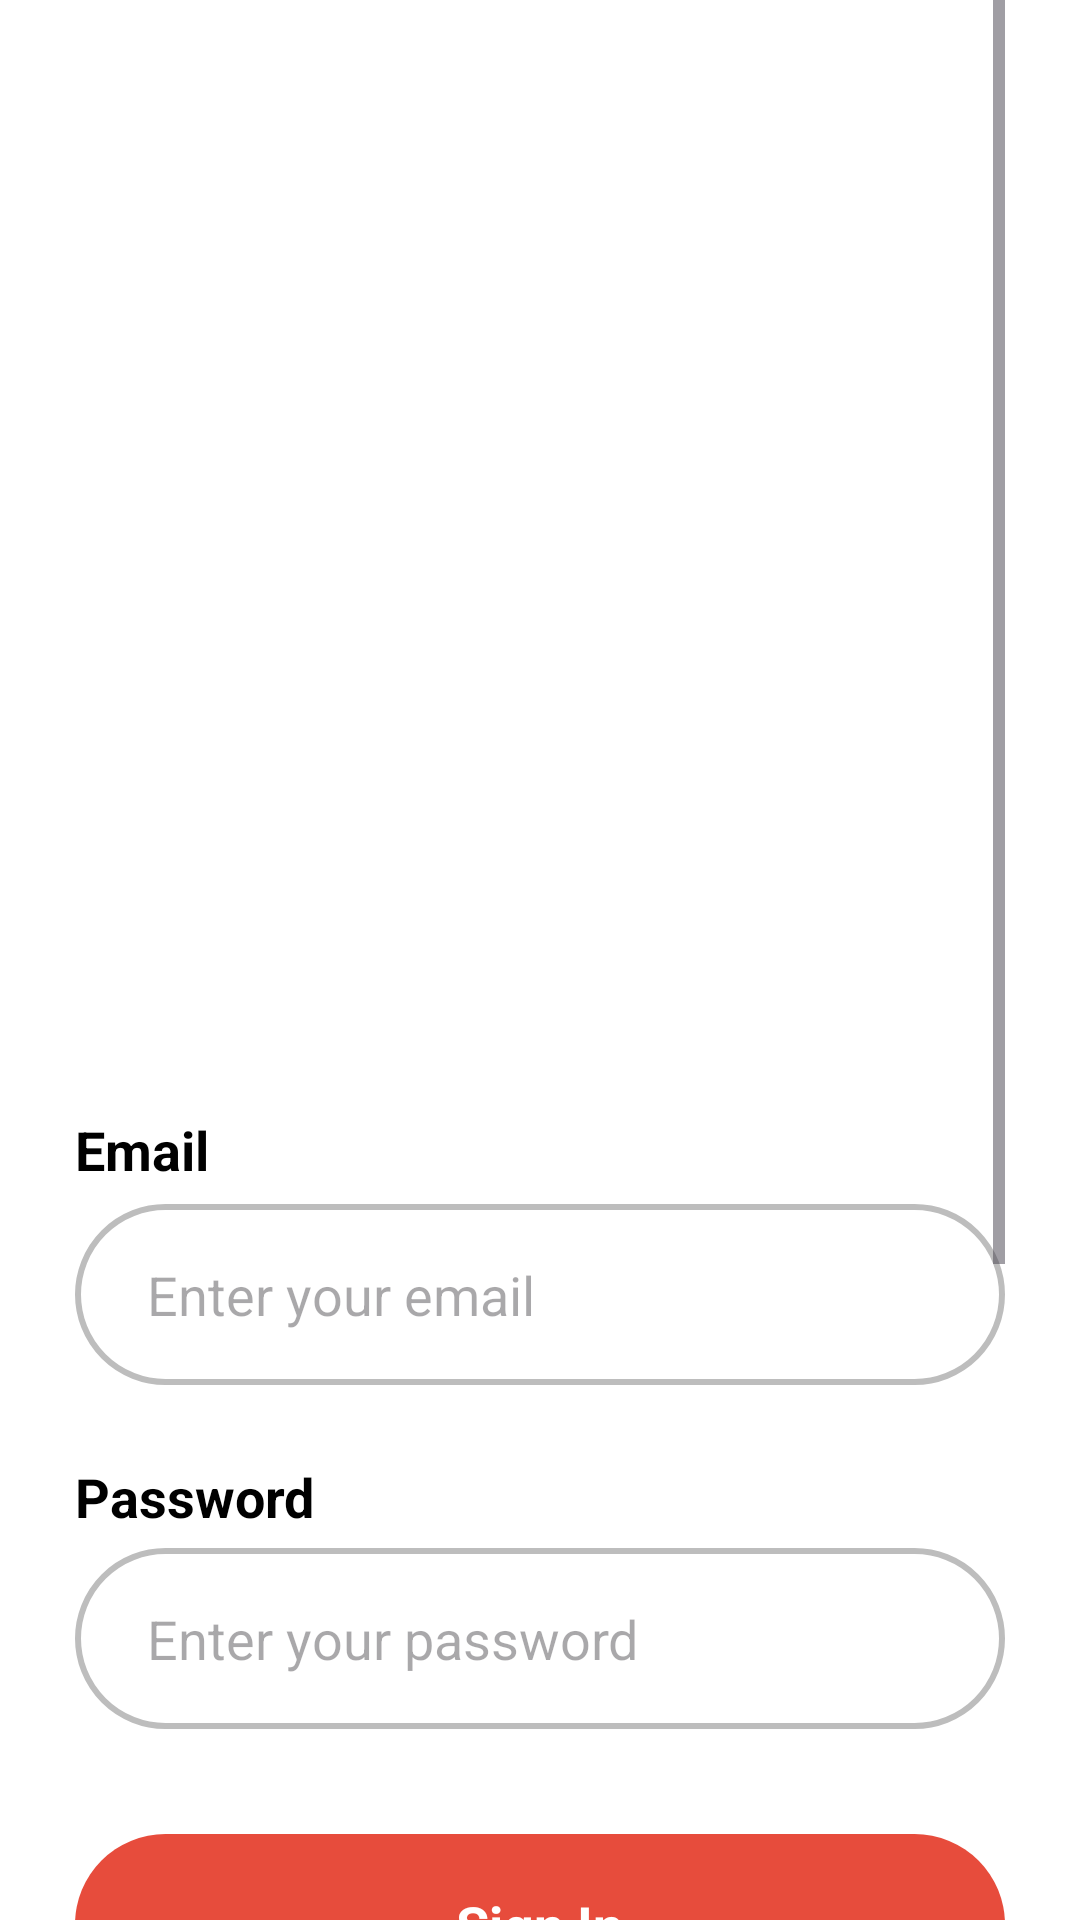

This screen was rendered from an Android layout file. Write that file and the resources it references.
<!-- AndroidManifest.xml: application theme Theme.MyReadBookApplication -->
<!-- res/layout/activity_sign_in.xml -->
<?xml version="1.0" encoding="utf-8"?>
<LinearLayout
    xmlns:android="http://schemas.android.com/apk/res/android"
    xmlns:tools="http://schemas.android.com/tools"
    xmlns:app="http://schemas.android.com/apk/res-auto"
    android:background="#FFFFFF"
    android:orientation="vertical"
    android:layout_width="match_parent"
    android:layout_height="match_parent">

    <ScrollView
        android:id="@+id/scrollView_signin"
        android:layout_width="match_parent"
        android:layout_height="0dp"
        android:layout_weight="1"
        android:gravity="center_horizontal"
        android:background="#FFFFFF"
        android:paddingHorizontal="25dp">

        <LinearLayout
            android:id="@+id/layout_container"
            android:layout_width="match_parent"
            android:layout_height="match_parent"
            android:orientation="vertical">

            
            <ImageView
                android:id="@+id/img_logo"
                android:layout_width="190dp"
                android:layout_height="190dp"
                android:layout_marginTop="169dp"
                android:layout_gravity="center"
                android:layout_marginBottom="12dp"
                android:src="@drawable/icon_sign_in"
                android:scaleType="fitXY"/>

            
            <LinearLayout
                android:id="@+id/layout_email"
                android:layout_width="match_parent"
                android:layout_height="wrap_content"
                android:layout_marginBottom="25dp"
                android:orientation="vertical">

                <TextView
                    android:id="@+id/tv_email_label"
                    android:layout_width="wrap_content"
                    android:layout_height="wrap_content"
                    android:layout_marginBottom="6dp"
                    android:text="Email"
                    android:textColor="#000000"
                    android:textSize="18sp"
                    android:textStyle="bold"/>

                <EditText
                    android:id="@+id/et_email_sign_in"
                    android:layout_width="match_parent"
                    android:layout_height="wrap_content"
                    android:hint="Enter your email"
                    android:inputType="textEmailAddress"
                    android:fontFamily="sans-serif"
                    android:background="@drawable/edittext_background"
                    android:paddingVertical="18dp"
                    android:paddingLeft="24dp"
                    android:paddingRight="48dp"
                    android:textColor="#000000"
                    android:textSize="18sp"/>
            </LinearLayout>

            
            <LinearLayout
                android:id="@+id/layout_password"
                android:layout_width="match_parent"
                android:layout_height="wrap_content"
                android:layout_marginBottom="35dp"
                android:orientation="vertical">

                <TextView
                    android:id="@+id/tv_password_label"
                    android:layout_width="wrap_content"
                    android:layout_height="wrap_content"
                    android:layout_marginBottom="5dp"
                    android:text="Password"
                    android:textColor="#000000"
                    android:textSize="18sp"
                    android:textStyle="bold"/>

                <RelativeLayout
                    android:layout_width="match_parent"
                    android:layout_height="wrap_content"
                    android:background="@drawable/edittext_background">

                    <EditText
                        android:id="@+id/et_password_sign_in"
                        android:layout_width="match_parent"
                        android:layout_height="wrap_content"
                        android:layout_toStartOf="@id/iv_password_eye"
                        android:hint="Enter your password"
                        android:inputType="textPassword"
                        android:background="@null"
                        android:fontFamily="sans-serif"
                        android:paddingVertical="18dp"
                        android:paddingLeft="24dp"
                        android:paddingRight="16dp"
                        android:textColor="#000000"
                        android:textSize="18sp"/>

                    <ImageView
                        android:id="@+id/iv_password_eye"
                        android:layout_width="24dp"
                        android:layout_height="24dp"
                        android:layout_alignParentEnd="true"
                        android:layout_centerVertical="true"
                        android:layout_marginEnd="16dp"
                        android:src="@drawable/ic_eye_off"
                        android:background="?attr/selectableItemBackgroundBorderless"
                        android:clickable="true"
                        android:focusable="true"
                        android:contentDescription="Show/Hide password" />
                </RelativeLayout>
            </LinearLayout>

            
            <LinearLayout
                android:id="@+id/btn_sign_in"
                android:layout_width="match_parent"
                android:layout_height="wrap_content"
                android:gravity="center_horizontal"
                android:background="@drawable/rounded_button"
                android:paddingVertical="18dp"
                android:layout_marginBottom="45dp"
                android:clickable="true"

                android:focusable="true"
                android:orientation="vertical">

                <TextView
                    android:id="@+id/tv_sign_in"
                    android:layout_width="wrap_content"
                    android:layout_height="wrap_content"
                    android:text="Sign In"
                    android:textColor="#FFFFFF"
                    android:textSize="18sp"
                    android:textStyle="bold"/>
            </LinearLayout>

            
            <TextView
                android:id="@+id/tv_forgot_password"
                android:layout_width="wrap_content"
                android:layout_height="wrap_content"
                android:layout_marginBottom="127dp"
                android:text="Forgot password?"
                android:layout_gravity="center"
                android:textColor="#000000"
                android:textSize="18sp"
                android:textStyle="bold"/>

            
            <TextView
                android:id="@+id/tv_sign_up"
                android:layout_width="wrap_content"
                android:layout_height="wrap_content"
                android:layout_gravity="center"
                android:layout_marginBottom="80dp"
                android:text="Don’t have an account? Sign Up"
                android:textColor="#000000"
                android:textSize="18sp" />
        </LinearLayout>
    </ScrollView>
</LinearLayout>
<!-- resources referenced by this layout -->
<resources>
  <!-- drawable edittext_background (drawable) -->
  <?xml version="1.0" encoding="utf-8"?>
  <shape xmlns:android="http://schemas.android.com/apk/res/android"
      android:shape="rectangle">
  
      
      <corners android:radius="30dp" />
  
      
      <solid android:color="#FFFFFF" />
  
      
      <stroke
          android:width="2dp"
          android:color="#BDBDBD" /> 
  </shape>
  <!-- drawable rounded_button (drawable) -->
  <shape xmlns:android="http://schemas.android.com/apk/res/android"
      android:shape="rectangle">
  
      
      <solid android:color="#E74C3C" />
  
      
      <corners android:radius="50dp" />
  
      
      <padding
          android:left="16dp"
          android:top="12dp"
          android:right="16dp"
          android:bottom="12dp" />
  </shape>
  <style name="Theme.MyReadBookApplication" parent="Base.Theme.MyReadBookApplication" />
  <style name="Base.Theme.MyReadBookApplication" parent="Theme.Material3.DayNight.NoActionBar">
          
          
      </style>
</resources>
